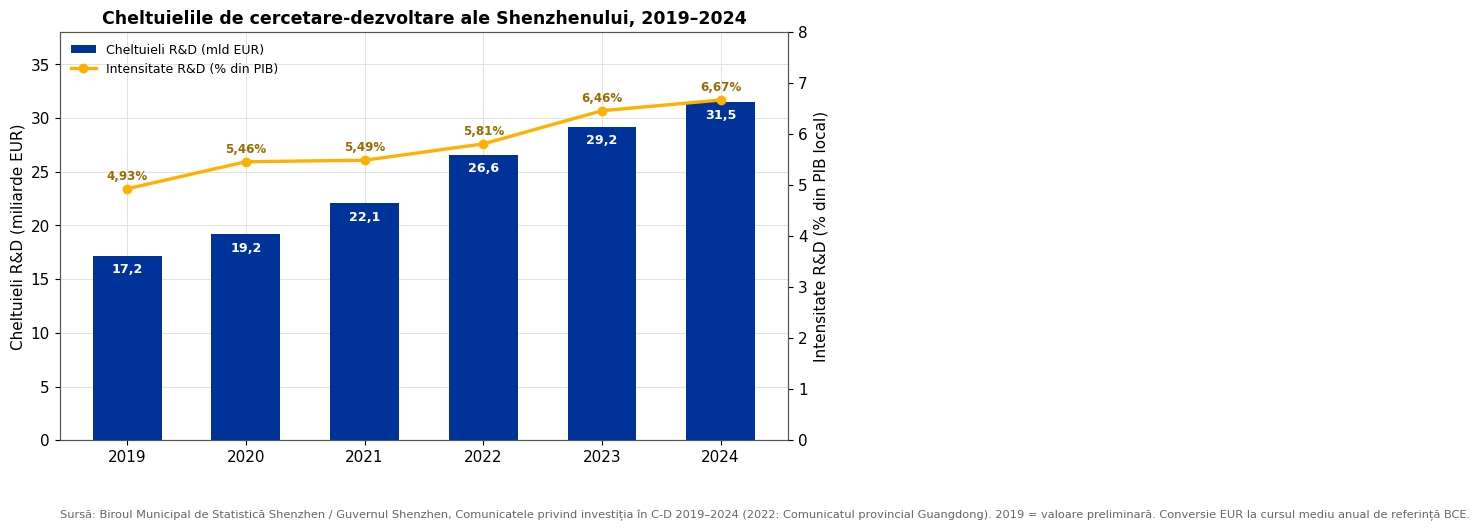

This chart was generated by the following Python code: (Note: this script raises an exception after producing the figure.)
# -*- coding: utf-8 -*-
"""3.3 – C-D si transfer de tehnologie. Grafice cu O SINGURA moneda: EUR."""
import matplotlib
matplotlib.use("Agg")
import matplotlib.pyplot as plt
import numpy as np
plt.rcParams.update({"font.family":"DejaVu Sans","font.size":11,"axes.edgecolor":"#555555",
    "axes.linewidth":0.8,"axes.grid":True,"grid.color":"#E2E2E2","grid.linewidth":0.7,
    "axes.axisbelow":True,"figure.dpi":150})
OUT="/sessions/friendly-beautiful-babbage/mnt/liceenta bixi/research/chapter3/charts/"
C_EU="#003399"; C_US="#C8102E"; C_ACC="#2E8B57"; C_GOLD="#FFB000"
CNY={2019:7.735491,2020:7.874697,2021:7.628231,2022:7.078800,2023:7.660022,2024:7.787470}
def save(fig,name): fig.savefig(OUT+name,bbox_inches="tight",facecolor="white"); plt.close(fig); print("scris:",name)
def note(ax,txt): ax.text(0.0,-0.17,txt,transform=ax.transAxes,fontsize=8.2,color="#666666",va="top",ha="left")
def ro(x,d=1): return f"{x:,.{d}f}".replace(",","§").replace(".",",").replace("§",".")

# L) Cheltuieli R&D Shenzhen 2019-2024 (EUR) + intensitate (% PIB)
yrs=[2019,2020,2021,2022,2023,2024]
rmb_mld=[132.8,151.081,168.215,188.049,223.661,245.307]   # mld RMB
eur=[rmb_mld[i]/CNY[yrs[i]] for i in range(6)]
inten=[4.93,5.46,5.49,5.81,6.46,6.67]
fig,ax=plt.subplots(figsize=(9.4,5.3)); x=np.arange(6)
ax.bar(x,eur,color=C_EU,width=0.58,label="Cheltuieli R&D (mld EUR)")
for i in range(6): ax.text(x[i],eur[i]-1.6,ro(eur[i],1),ha="center",fontsize=9.2,fontweight="bold",color="white")
ax.set_xticks(x); ax.set_xticklabels(yrs); ax.set_ylabel("Cheltuieli R&D (miliarde EUR)"); ax.set_ylim(0,38)
ax2=ax.twinx(); ax2.plot(x,inten,color=C_GOLD,marker="o",lw=2.4,label="Intensitate R&D (% din PIB)")
for i in range(6): ax2.text(x[i],inten[i]+0.18,ro(inten[i],2)+"%",ha="center",fontsize=8.6,color="#9a6b00",fontweight="bold")
ax2.set_ylabel("Intensitate R&D (% din PIB local)"); ax2.set_ylim(0,8); ax2.grid(False)
ax.set_title("Cheltuielile de cercetare-dezvoltare ale Shenzhenului, 2019–2024",fontsize=12.5,fontweight="bold")
l1,la1=ax.get_legend_handles_labels(); l2,la2=ax2.get_legend_handles_labels()
ax.legend(l1+l2,la1+la2,loc="upper left",frameon=False,fontsize=9)
note(ax,"Sursă: Biroul Municipal de Statistică Shenzhen / Guvernul Shenzhen, Comunicatele privind investiția în C-D 2019–2024 (2022: Comunicatul provincial Guangdong). 2019 = valoare preliminară. Conversie EUR la cursul mediu anual de referință BCE.")
save(fig,"3-3_L_rd_total_intensitate.png")

# M) R&D Shenzhen pe tip de activitate (2021) – EUR
fig,ax=plt.subplots(figsize=(7.8,5.8))
tip=["Dezvoltare experimentală","Cercetare aplicată","Cercetare fundamentală"]
share=[83.6,9.1,7.3]; eurv=[140.707/CNY[2021],15.306/CNY[2021],12.202/CNY[2021]]
cols=[C_EU,"#5B7FB9","#A9C0E0"]
ax.pie(share,colors=cols,startangle=90,counterclock=False,wedgeprops=dict(edgecolor="white",linewidth=1.5))
ax.legend([f"{tip[i]}: {ro(share[i],1)}%  ({ro(eurv[i],1)} mld EUR)" for i in range(3)],
          loc="lower center",bbox_to_anchor=(0.5,-0.24),frameon=False,fontsize=9.4)
ax.set_title("Structura cheltuielilor R&D ale Shenzhenului pe tip de activitate (2021)",fontsize=12.5,fontweight="bold")
ax.text(0,-1.30,"Sursă: Biroul Municipal de Statistică Shenzhen, Comunicatul privind investiția în C-D 2021. Defalcarea pe tip nu este\ncomparabilă între ani (revizuire metodologică a cercetării fundamentale). Conversie EUR la cursul mediu anual BCE 2021.",
        ha="center",fontsize=7.8,color="#666666")
save(fig,"3-3_M_rd_pe_tip_2021.png")

# N) Publicari de brevete pe destinatie (2024) – numar (fara moneda)
fig,ax=plt.subplots(figsize=(8.4,5.0))
dest=["Total publicări\nîn străinătate","SUA","Europa","din care: acordate\nîn Europa"]
val=[76440,18106,10737,3386]; cols=["#7A7A7A",C_US,C_EU,"#6699CC"]
ax.bar(dest,val,color=cols,width=0.6)
for i,v in enumerate(val): ax.text(i,v+900,f"{v:,}".replace(",","."),ha="center",fontsize=9.5,fontweight="bold")
ax.set_ylabel("Număr de brevete"); ax.set_ylim(0,85000)
ax.set_title("Publicările de brevete ale Shenzhenului în străinătate pe destinație (2024)",fontsize=12.5,fontweight="bold")
note(ax,"Sursă: Administrația pentru Reglementarea Pieței Shenzhen, Raportul de analiză statistică a datelor de brevete 2024. Instantaneu pentru anul 2024.")
save(fig,"3-3_N_brevete_destinatie.png")

# O) Cooperarea programatica UE-China pe teme (calitativ)
fig,ax=plt.subplots(figsize=(9.6,5.4)); ax.axis("off")
ax.set_title("Cooperarea programatică UE–China în cercetare, pe teme și perioade",
             fontsize=12.5,fontweight="bold",pad=16)
rows=[("Horizon 2020\n(2016)","Inițiativă-flagship UE–China în aviație –\n4 acțiuni comune de cercetare (2016)","#EEF3FA",C_EU),
      ("Horizon Europe\n(din 2021)","Două inițiative-flagship încurajate: (1) Alimentație, agricultură\nși biosoluții; (2) Schimbări climatice și biodiversitate","#E8F3EC",C_ACC),
      ("Mecanism de\ncofinanțare (2021–2024)","Aranjament administrativ (apr. 2022): Ministerul chinez al Științei\ncofinanțează participarea entităților din China la cele două flagship-uri","#FFF6E5",C_GOLD)]
y=0.74
for tag,txt,bg,ec in rows:
    ax.add_patch(plt.Rectangle((0.03,y-0.13),0.22,0.16,transform=ax.transAxes,color=bg,ec=ec,lw=1.4))
    ax.text(0.14,y-0.05,tag,ha="center",va="center",fontsize=9.6,fontweight="bold",transform=ax.transAxes)
    ax.add_patch(plt.Rectangle((0.28,y-0.13),0.69,0.16,transform=ax.transAxes,color=bg,ec=ec,lw=1.0))
    ax.text(0.295,y-0.05,txt,ha="left",va="center",fontsize=9.0,transform=ax.transAxes)
    y-=0.22
ax.text(0.5,0.02,"Sursă: Comisia Europeană – International cooperation with China in research and innovation.",
        ha="center",fontsize=8.4,color="#666666",transform=ax.transAxes)
save(fig,"3-3_O_cooperare_teme.png")
print("=== 3.3 gata (EUR) ===")
